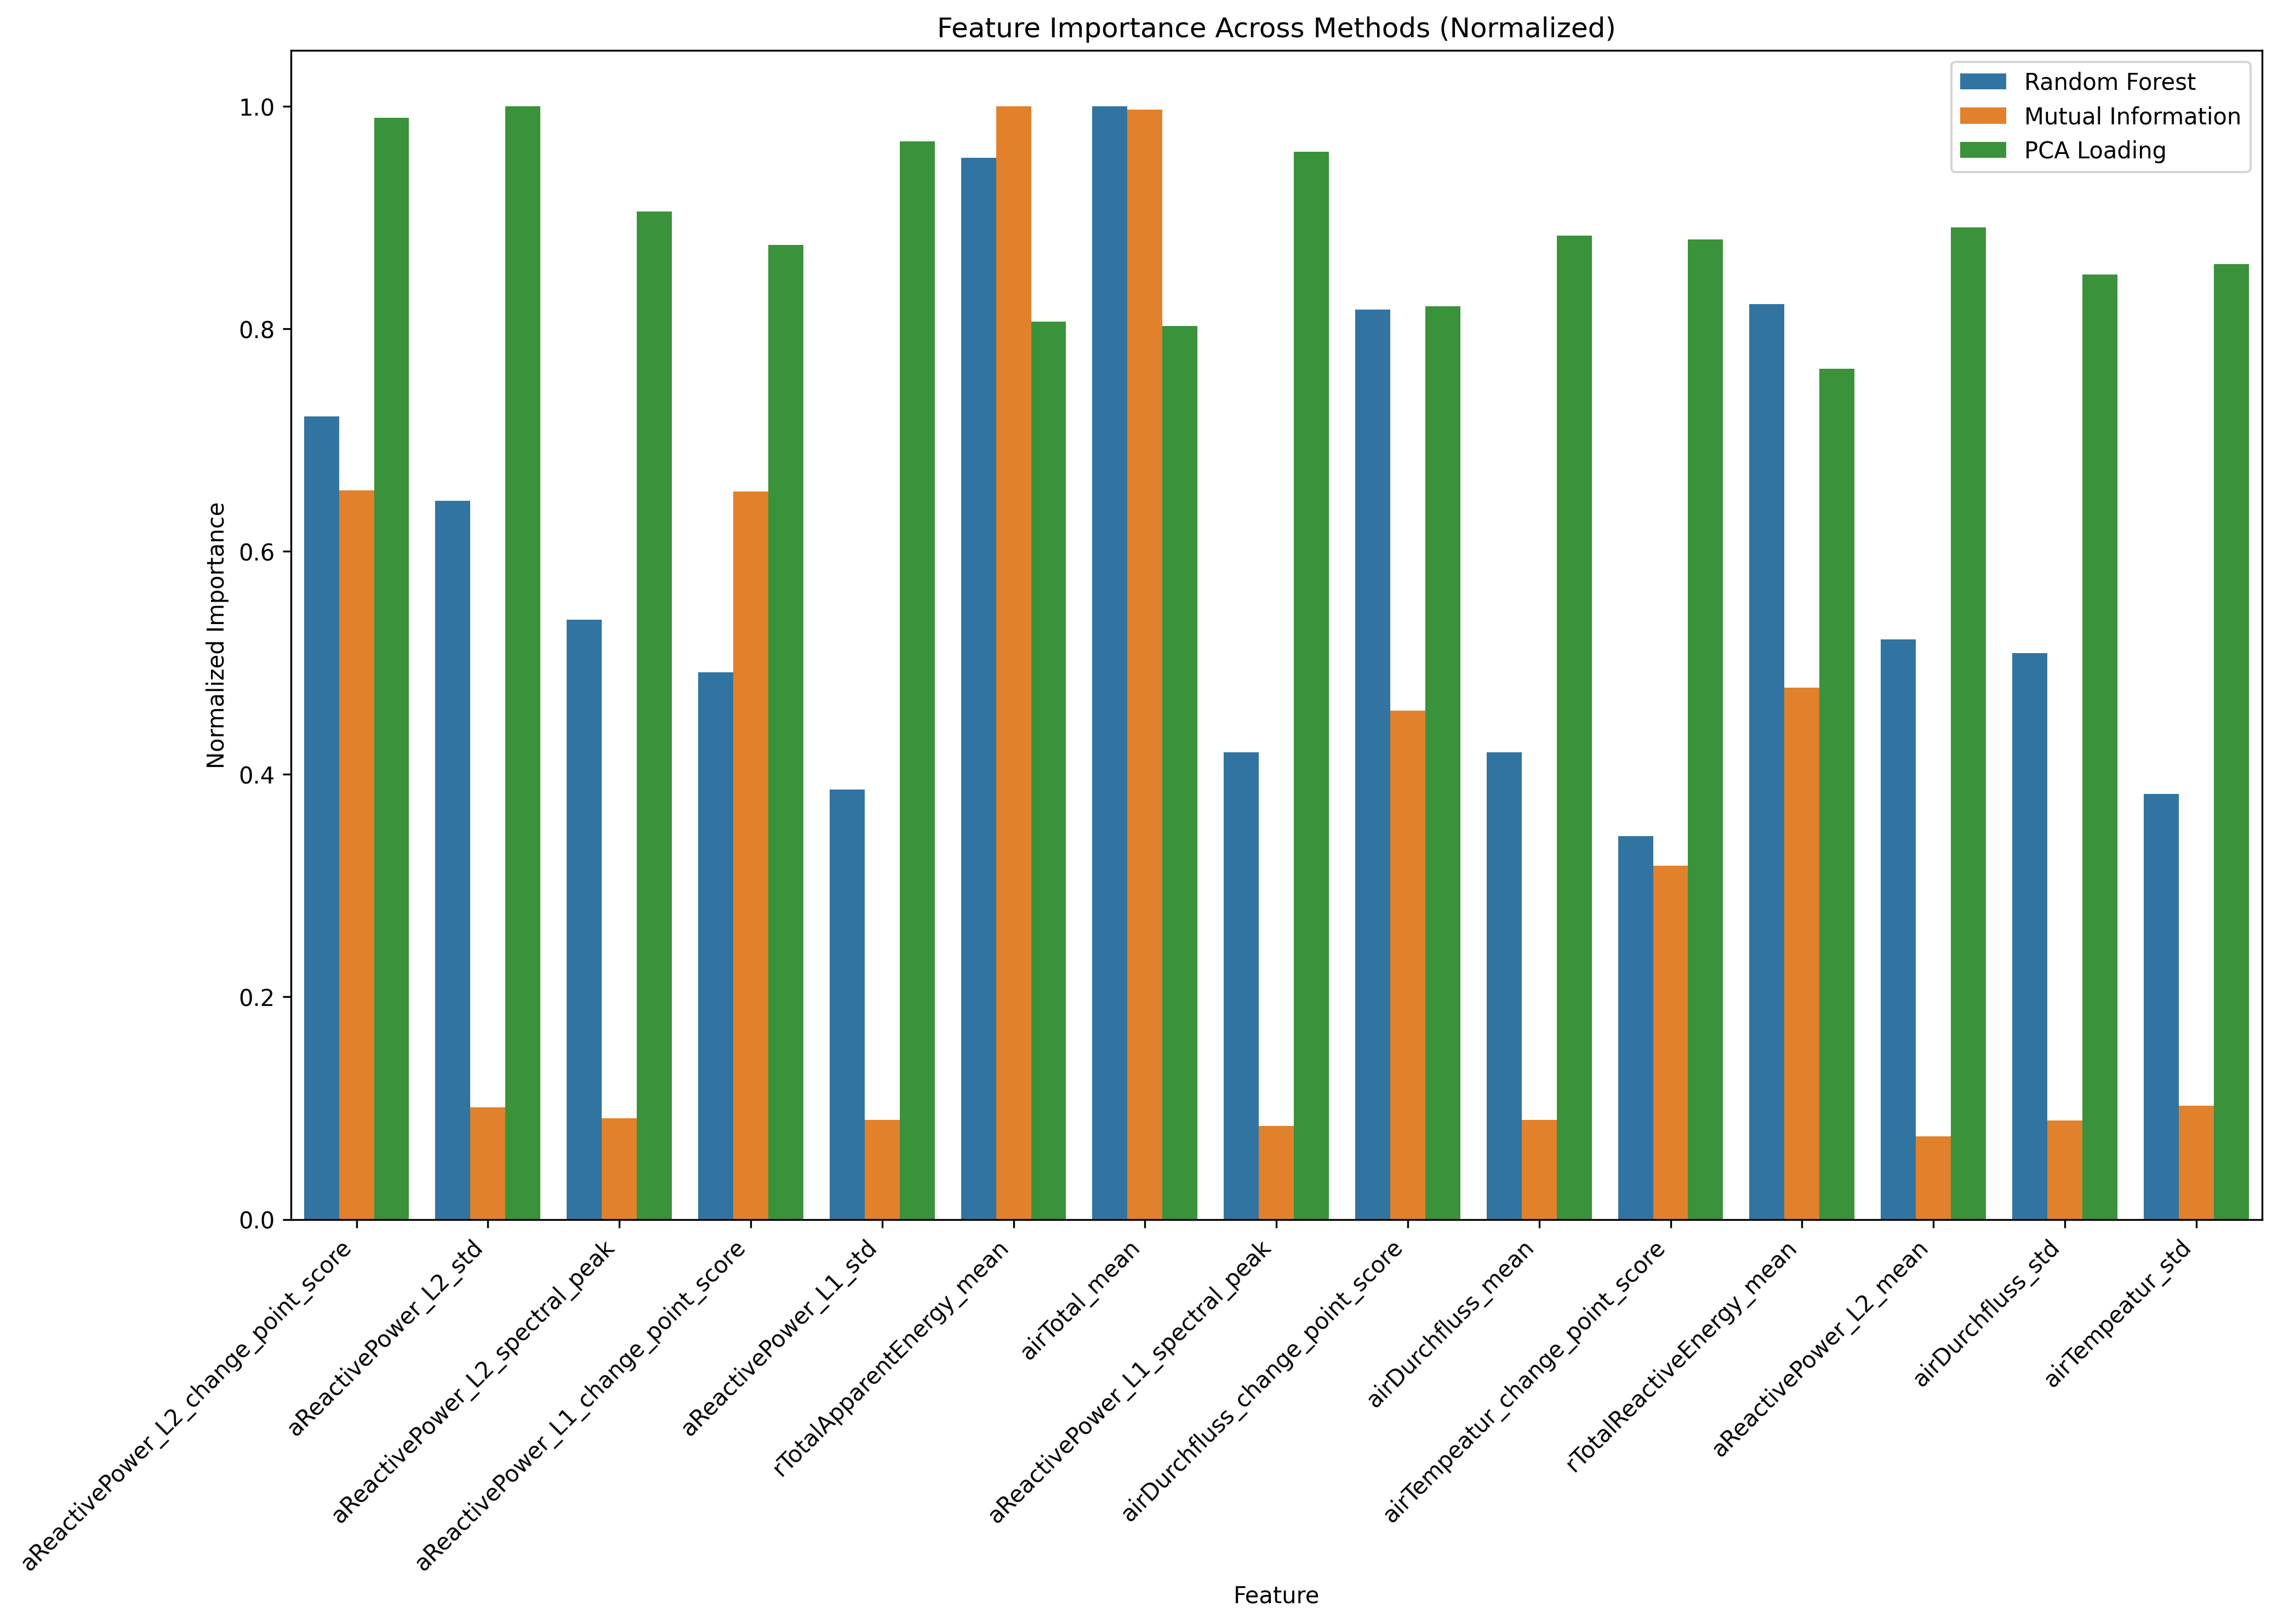

Source data for this figure (header and first rows):
, Random Forest, Mutual Information, PCA Loading, Random Forest_rank, Mutual Information_rank, PCA Loading_rank, mean_rank
aReactivePower_L2_change_point_score, 0.02496, 0.1992, 0.3763, 5.0, 3.0, 5.0, 4.333
aReactivePower_L2_std, 0.02234, 0.03055, 0.3803, 6.0, 15.0, 4.0, 8.333
aReactivePower_L2_spectral_peak, 0.01865, 0.02767, 0.3443, 8.0, 16.0, 15.0, 13.0
aReactivePower_L1_change_point_score, 0.017, 0.1988, 0.3329, 11.0, 4.0, 25.0, 13.33
aReactivePower_L1_std, 0.01337, 0.02718, 0.3682, 20.0, 18.0, 8.0, 15.33
rTotalApparentEnergy_mean, 0.03301, 0.3041, 0.3068, 2.0, 1.0, 44.0, 15.67
airTotal_mean, 0.03461, 0.3031, 0.3052, 1.0, 2.0, 46.0, 16.33
aReactivePower_L1_spectral_peak, 0.01452, 0.02559, 0.3647, 17.0, 23.0, 9.0, 16.33
airDurchfluss_change_point_score, 0.02829, 0.139, 0.3119, 4.0, 9.0, 41.0, 18.0
airDurchfluss_mean, 0.01452, 0.02712, 0.336, 16.0, 19.0, 22.0, 19.0
airTempeatur_change_point_score, 0.01191, 0.09665, 0.3347, 27.0, 10.0, 23.0, 20.0
rTotalReactiveEnergy_mean, 0.02846, 0.1452, 0.2906, 3.0, 8.0, 51.0, 20.67
aReactivePower_L2_mean, 0.01803, 0.02267, 0.3388, 9.0, 36.0, 17.0, 20.67
airDurchfluss_std, 0.01761, 0.02699, 0.3228, 10.0, 20.0, 34.0, 21.33
airTempeatur_std, 0.01322, 0.03112, 0.3264, 21.0, 14.0, 29.0, 21.33
airDurchfluss_spectral_peak, 0.01605, 0.02745, 0.3166, 12.0, 17.0, 39.0, 22.67
aReactivePower_L2_welch_total_power, 0.01259, 0.02403, 0.3252, 23.0, 28.0, 31.0, 27.33
airTempeatur_mean, 0.02022, 0.02191, 0.3142, 7.0, 43.0, 40.0, 30.0
aReactivePower_L1_mean, 0.01277, 0.02231, 0.3253, 22.0, 39.0, 30.0, 30.33
airTotal_std, 0.01101, 0.02178, 0.3372, 29.0, 44.0, 19.0, 30.67
aReactivePower_L1_welch_total_power, 0.01206, 0.02383, 0.321, 26.0, 30.0, 37.0, 31.0
airTotal_trend_slope, 0.01099, 0.02145, 0.3379, 31.0, 46.0, 18.0, 31.67
airTempeatur_spectral_peak, 0.01543, 0.02689, 0.278, 13.0, 21.0, 63.0, 32.33
airTotal_spectral_peak, 0.009819, 0.02169, 0.3363, 34.0, 45.0, 21.0, 33.33
aVoltage_L3_N_change_point_score, 0.008843, 0.1898, 0.2866, 41.0, 6.0, 56.0, 34.33
aReactivePower_L2_welch_peak_power, 0.01143, 0.02377, 0.3066, 28.0, 31.0, 45.0, 34.67
aVoltage_L2_N_change_point_score, 0.008314, 0.1857, 0.287, 44.0, 7.0, 55.0, 35.33
aVoltage_L1_N_change_point_score, 0.008648, 0.1901, 0.2858, 42.0, 5.0, 60.0, 35.67
aReactivePower_L1_welch_peak_power, 0.01029, 0.02193, 0.3195, 33.0, 42.0, 38.0, 37.67
airDurchfluss_welch_total_power, 0.01244, 0.02516, 0.2653, 24.0, 25.0, 69.0, 39.33
airTempeatur_welch_total_power, 0.01233, 0.02352, 0.2763, 25.0, 33.0, 65.0, 41.0
airDurchfluss_welch_peak_power, 0.011, 0.02392, 0.2639, 30.0, 29.0, 71.0, 43.33
aReactivePower_L2_skew, 0.01344, 0.0221, 0.2516, 19.0, 40.0, 72.0, 43.67
airTempeatur_skew, 0.01079, 0.02203, 0.2819, 32.0, 41.0, 61.0, 44.67
airTotal_welch_total_power, 0.008259, 0.01716, 0.2962, 45.0, 53.0, 47.0, 48.33
airTotal_welch_peak_power, 0.008476, 0.0172, 0.2902, 43.0, 52.0, 52.0, 49.0
rTotalApparentEnergy_std, 0.009738, 0.01601, 0.2858, 35.0, 54.0, 59.0, 49.33
airDurchfluss_ks_test_statistic, 0.003637, 0.06411, 0.3117, 95.0, 11.0, 42.0, 49.33
airTempeatur_welch_peak_power, 0.00756, 0.02559, 0.2475, 52.0, 24.0, 73.0, 49.67
rTotalApparentEnergy_spectral_peak, 0.009738, 0.01571, 0.2862, 36.0, 55.0, 58.0, 49.67
rTotalApparentEnergy_trend_slope, 0.009513, 0.01533, 0.2866, 37.0, 56.0, 57.0, 50.0
rTotalReactiveEnergy_spectral_peak, 0.004754, 0.0141, 0.3852, 92.0, 64.0, 1.0, 52.33
rTotalApparentEnergy_dominant_frequency, 1.005716625287355e-06, 0.02568, 0.3335, 113.0, 22.0, 24.0, 53.0
airTotal_change_point_score, 0.007573, 0.0152, 0.2924, 51.0, 58.0, 50.0, 53.0
aVoltage_L1_N_mean, 0.01401, 0.01461, 0.2117, 18.0, 62.0, 80.0, 53.33
aVoltage_L3_N_mean, 0.01459, 0.01292, 0.2016, 15.0, 67.0, 84.0, 55.33
aReactivePower_L1_ks_test_statistic, 0.002384, 0.03825, 0.2889, 100.0, 12.0, 54.0, 55.33
aVoltage_L2_N_mean, 0.01482, 0.01252, 0.1977, 14.0, 68.0, 85.0, 55.67
rTotalReactiveEnergy_trend_slope, 0.001485, 0.01344, 0.3819, 104.0, 65.0, 3.0, 57.33
airDurchfluss_skew, 0.009316, 0.01519, 0.234, 38.0, 59.0, 76.0, 57.67
rTotalReactiveEnergy_std, 0.001267, 0.0134, 0.3852, 108.0, 66.0, 2.0, 58.67
aVoltage_L1_N_std, 0.006272, 0.007426, 0.3289, 70.0, 85.0, 26.0, 60.33
aVoltage_L1_N_welch_total_power, 0.005813, 0.006417, 0.347, 82.0, 92.0, 10.0, 61.33
aVoltage_L2_N_welch_peak_power, 0.005685, 0.007092, 0.3447, 86.0, 87.0, 14.0, 62.33
rTotalReactiveEnergy_welch_peak_power, 0.0008726, 0.0122, 0.3723, 111.0, 70.0, 6.0, 62.33
aReactivePower_L2_freq_energy_ratio_low_…, 0.009003, 0.01245, 0.209, 40.0, 69.0, 81.0, 63.33
rTotalReactiveEnergy_welch_total_power, 0.001158, 0.01006, 0.3683, 109.0, 75.0, 7.0, 63.67
rTotalApparentEnergy_change_point_score, 0.006423, 0.00831, 0.3097, 66.0, 82.0, 43.0, 63.67
rTotalApparentEnergy_spectral_flatness, 0.006789, 0.006093, 0.323, 62.0, 97.0, 32.0, 63.67
aVoltage_L2_N_welch_total_power, 0.005624, 0.006323, 0.3461, 89.0, 95.0, 11.0, 65.0
... 60 more rows
